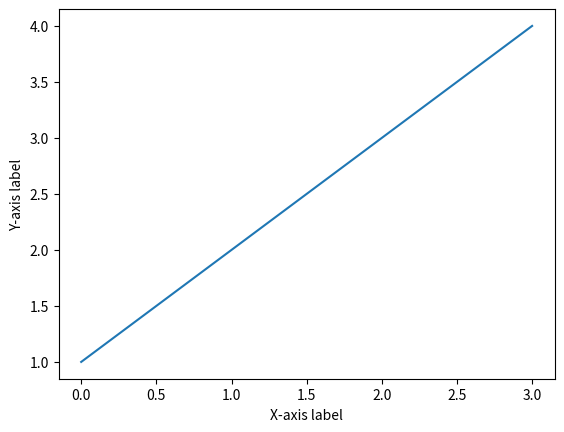

Write the Python code that produced this figure.
# 목적: 기본 그래프 그리기
import matplotlib.pyplot as plt

plt.plot([1,2,3,4])
plt.xlabel('X-axis label')
#한글 폰트를 지정하지 않으면 한글은 깨져서 나온다.
plt.ylabel('Y-axis label')
plt.show()